The GitHub repository Anshumaankhare2403/AI-Based-Plant-Disease-Detection-System contains a labelled image folder "dataset" with 14 categories: apple apple scab, apple black rot, apple healthy, corn common rust, corn northern leaf blight, corn healthy, grape black rot, grape healthy, potato early blight, potato late blight, potato healthy, tomato early blight, tomato late blight, tomato healthy. Examples follow, each with its label.

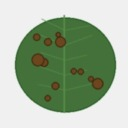
Label: corn northern leaf blight

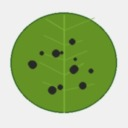
Label: apple apple scab

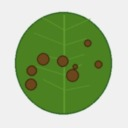
Label: potato early blight

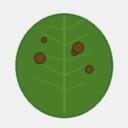
Label: tomato early blight

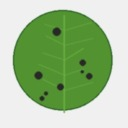
Label: grape black rot

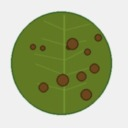
Label: tomato late blight
